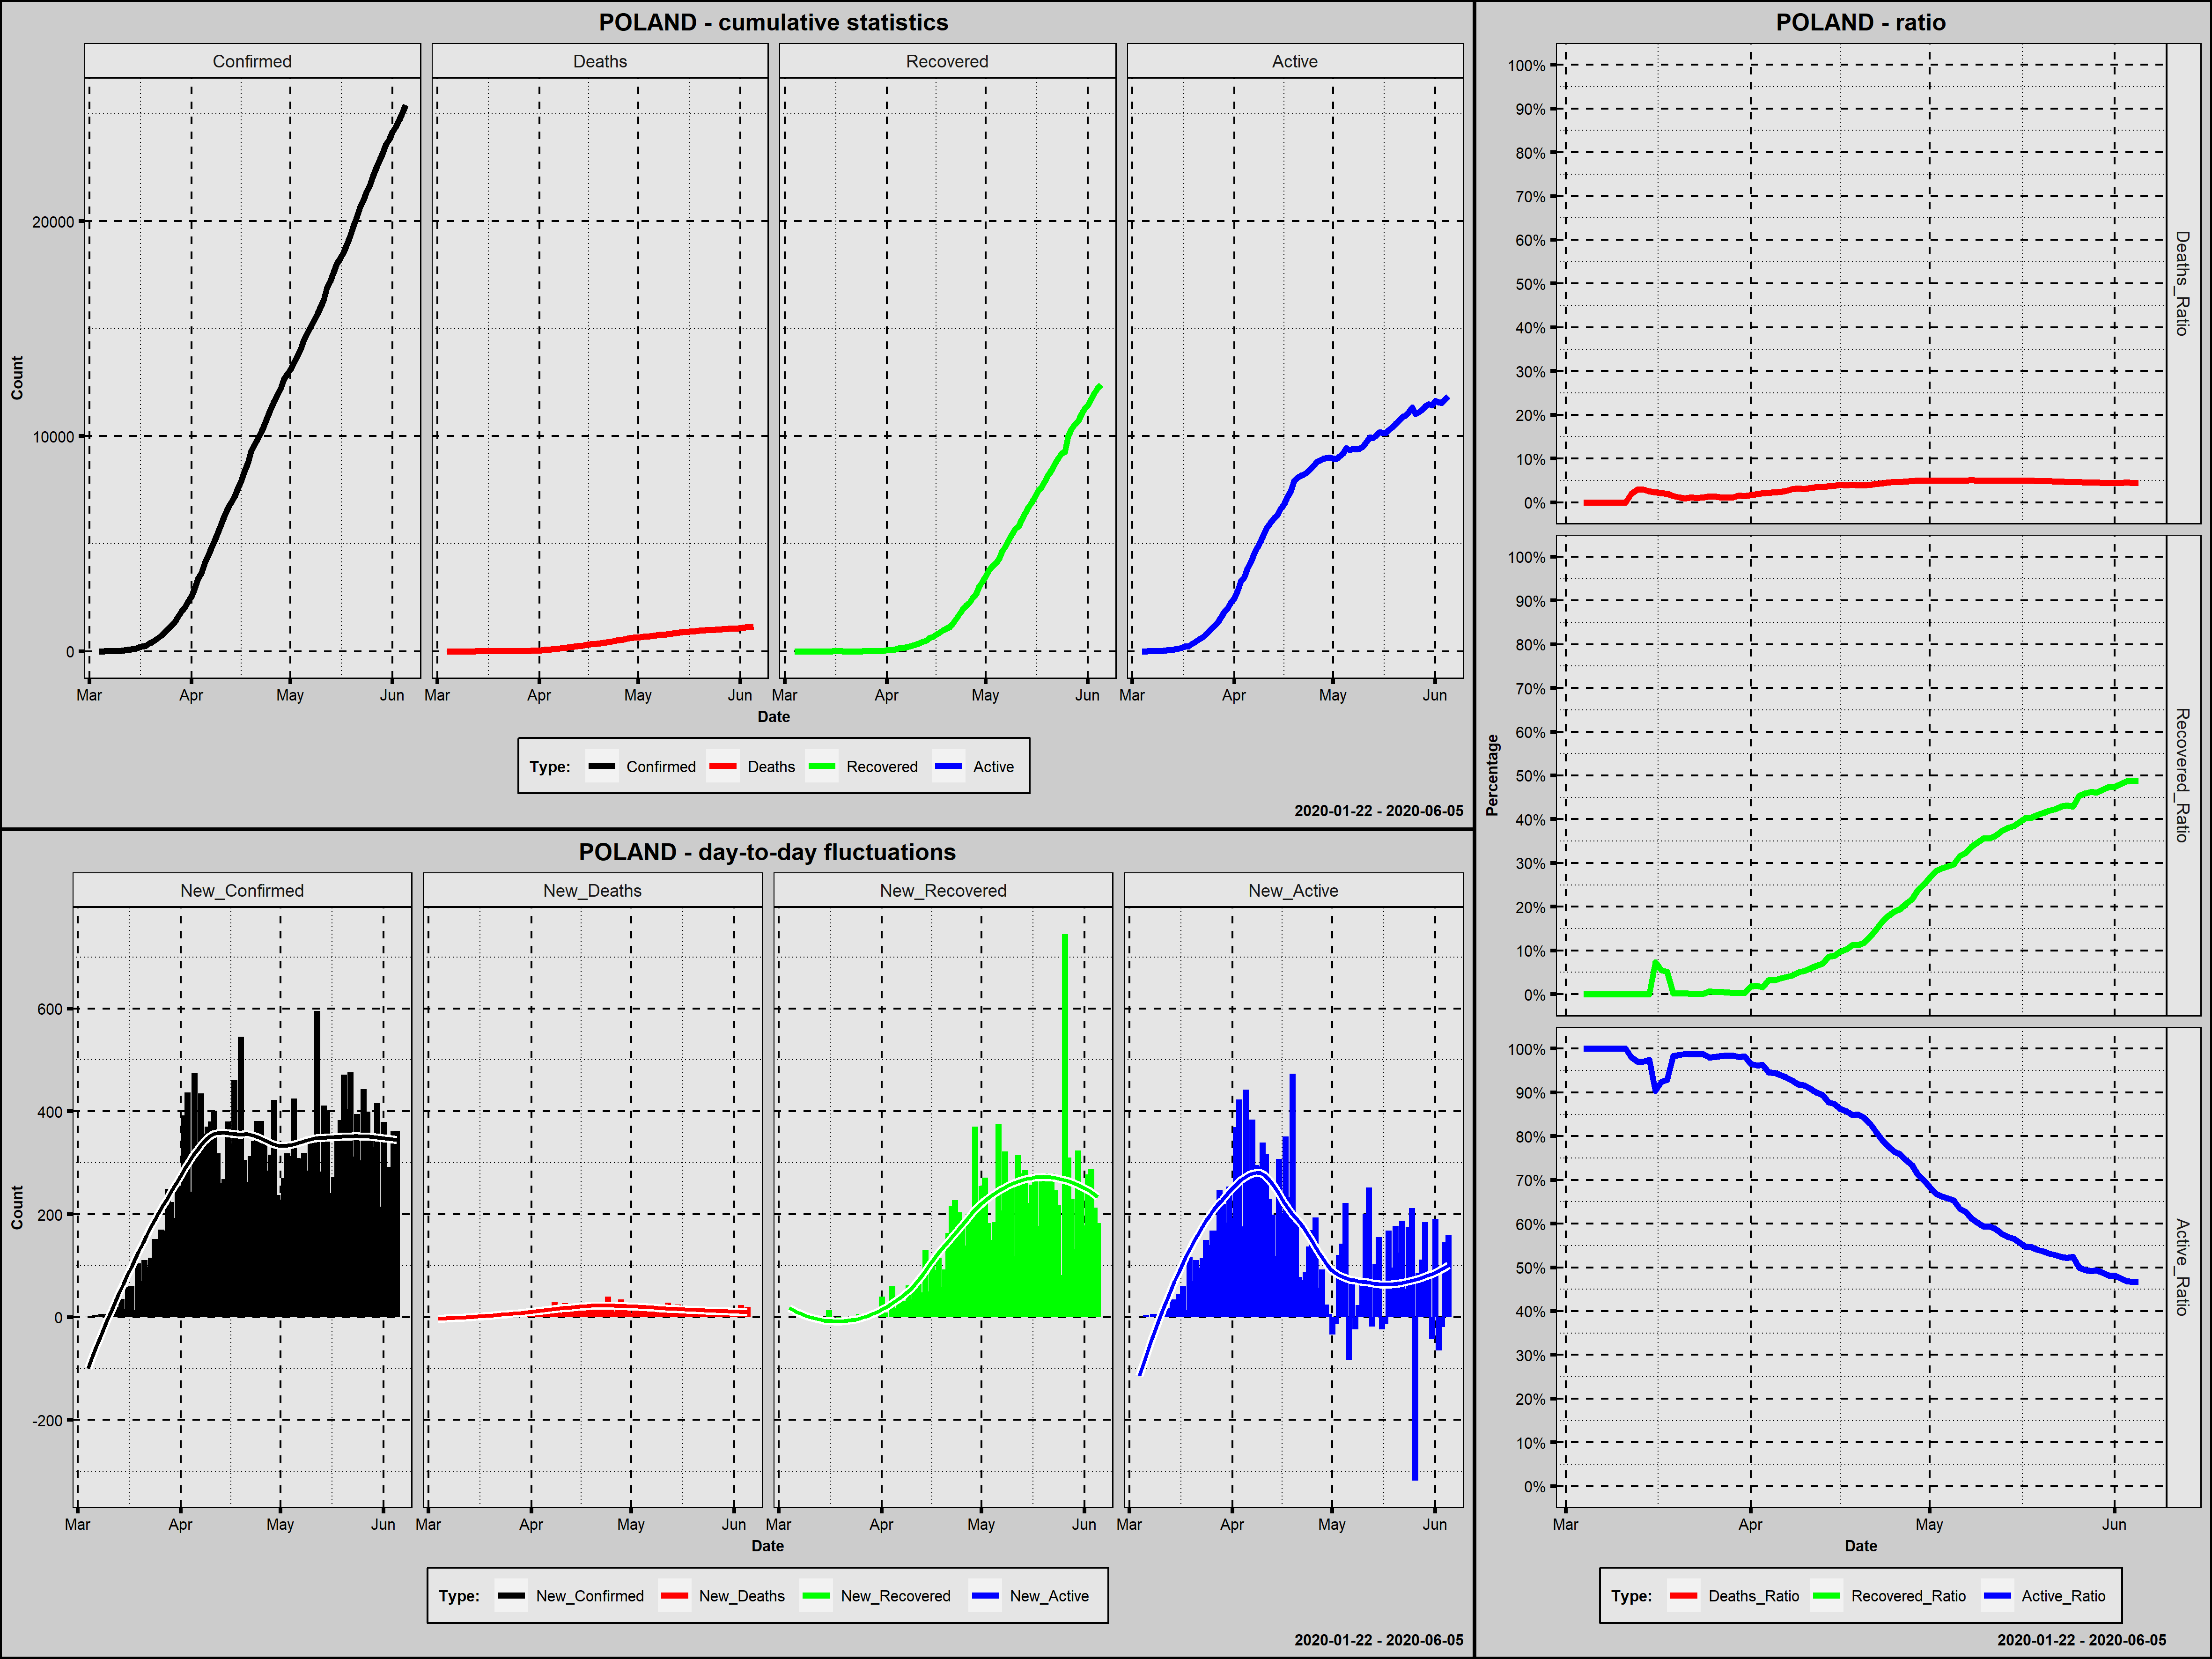

The data file committed next to this chart (first rows):
Country; Date; Confirmed; New_Confirmed; Deaths; New_Deaths; Recovered; New_Recovered; Active; New_Active; Year; Month; Day; Week_Day; Deaths_Ratio; Recovered_Ratio; Active_Ratio; Day_Since_1st_Confirmed; Day_Since_100st_Confirmed
Poland; 2020-03-04; 1; 1; 0; 0; 0; 0; 1; 1; 2020; March; 4; Wednesday; 0,0000; 0,0000; 1,0000; 1; 0
Poland; 2020-03-05; 1; 0; 0; 0; 0; 0; 1; 0; 2020; March; 5; Thursday; 0,0000; 0,0000; 1,0000; 2; 0
Poland; 2020-03-06; 5; 4; 0; 0; 0; 0; 5; 4; 2020; March; 6; Friday; 0,0000; 0,0000; 1,0000; 3; 0
Poland; 2020-03-07; 5; 0; 0; 0; 0; 0; 5; 0; 2020; March; 7; Saturday; 0,0000; 0,0000; 1,0000; 4; 0
Poland; 2020-03-08; 11; 6; 0; 0; 0; 0; 11; 6; 2020; March; 8; Sunday; 0,0000; 0,0000; 1,0000; 5; 0
Poland; 2020-03-09; 16; 5; 0; 0; 0; 0; 16; 5; 2020; March; 9; Monday; 0,0000; 0,0000; 1,0000; 6; 0
Poland; 2020-03-10; 22; 6; 0; 0; 0; 0; 22; 6; 2020; March; 10; Tuesday; 0,0000; 0,0000; 1,0000; 7; 0
Poland; 2020-03-11; 31; 9; 0; 0; 0; 0; 31; 9; 2020; March; 11; Wednesday; 0,0000; 0,0000; 1,0000; 8; 0
Poland; 2020-03-12; 49; 18; 1; 1; 0; 0; 48; 17; 2020; March; 12; Thursday; 0,0204; 0,0000; 0,9796; 9; 0
Poland; 2020-03-13; 68; 19; 2; 1; 0; 0; 66; 18; 2020; March; 13; Friday; 0,0294; 0,0000; 0,9706; 10; 0
Poland; 2020-03-14; 103; 35; 3; 1; 0; 0; 100; 34; 2020; March; 14; Saturday; 0,0291; 0,0000; 0,9709; 11; 1
Poland; 2020-03-15; 119; 16; 3; 0; 0; 0; 116; 16; 2020; March; 15; Sunday; 0,0252; 0,0000; 0,9748; 12; 2
Poland; 2020-03-16; 177; 58; 4; 1; 13; 13; 160; 44; 2020; March; 16; Monday; 0,0226; 0,0734; 0,9040; 13; 3
Poland; 2020-03-17; 238; 61; 5; 1; 13; 0; 220; 60; 2020; March; 17; Tuesday; 0,0210; 0,0546; 0,9244; 14; 4
Poland; 2020-03-18; 251; 13; 5; 0; 13; 0; 233; 13; 2020; March; 18; Wednesday; 0,0199; 0,0518; 0,9283; 15; 5
Poland; 2020-03-19; 355; 104; 5; 0; 1; -12; 349; 116; 2020; March; 19; Thursday; 0,0141; 0,0028; 0,9831; 16; 6
Poland; 2020-03-20; 425; 70; 5; 0; 1; 0; 419; 70; 2020; March; 20; Friday; 0,0118; 0,0024; 0,9859; 17; 7
Poland; 2020-03-21; 536; 111; 5; 0; 1; 0; 530; 111; 2020; March; 21; Saturday; 0,0093; 0,0019; 0,9888; 18; 8
Poland; 2020-03-22; 634; 98; 7; 2; 1; 0; 626; 96; 2020; March; 22; Sunday; 0,0110; 0,0016; 0,9874; 19; 9
Poland; 2020-03-23; 749; 115; 8; 1; 1; 0; 740; 114; 2020; March; 23; Monday; 0,0107; 0,0013; 0,9880; 20; 10
Poland; 2020-03-24; 901; 152; 10; 2; 1; 0; 890; 150; 2020; March; 24; Tuesday; 0,0111; 0,0011; 0,9878; 21; 11
Poland; 2020-03-25; 1051; 150; 14; 4; 7; 6; 1030; 140; 2020; March; 25; Wednesday; 0,0133; 0,0067; 0,9800; 22; 12
Poland; 2020-03-26; 1221; 170; 16; 2; 7; 0; 1198; 168; 2020; March; 26; Thursday; 0,0131; 0,0057; 0,9812; 23; 13
Poland; 2020-03-27; 1389; 168; 16; 0; 7; 0; 1366; 168; 2020; March; 27; Friday; 0,0115; 0,0050; 0,9834; 24; 14
Poland; 2020-03-28; 1638; 249; 18; 2; 7; 0; 1613; 247; 2020; March; 28; Saturday; 0,0110; 0,0043; 0,9847; 25; 15
Poland; 2020-03-29; 1862; 224; 22; 4; 7; 0; 1833; 220; 2020; March; 29; Sunday; 0,0118; 0,0038; 0,9844; 26; 16
Poland; 2020-03-30; 2055; 193; 31; 9; 7; 0; 2017; 184; 2020; March; 30; Monday; 0,0151; 0,0034; 0,9815; 27; 17
Poland; 2020-03-31; 2311; 256; 33; 2; 7; 0; 2271; 254; 2020; March; 31; Tuesday; 0,0143; 0,0030; 0,9827; 28; 18
Poland; 2020-04-01; 2554; 243; 43; 10; 47; 40; 2464; 193; 2020; April; 1; Wednesday; 0,0168; 0,0184; 0,9648; 29; 19
Poland; 2020-04-02; 2946; 392; 57; 14; 56; 9; 2833; 369; 2020; April; 2; Thursday; 0,0193; 0,0190; 0,9616; 30; 20
Poland; 2020-04-03; 3383; 437; 71; 14; 56; 0; 3256; 423; 2020; April; 3; Friday; 0,0210; 0,0166; 0,9625; 31; 21
Poland; 2020-04-04; 3627; 244; 79; 8; 116; 60; 3432; 176; 2020; April; 4; Saturday; 0,0218; 0,0320; 0,9462; 32; 22
Poland; 2020-04-05; 4102; 475; 94; 15; 134; 18; 3874; 442; 2020; April; 5; Sunday; 0,0229; 0,0327; 0,9444; 33; 23
Poland; 2020-04-06; 4413; 311; 107; 13; 162; 28; 4144; 270; 2020; April; 6; Monday; 0,0242; 0,0367; 0,9390; 34; 24
Poland; 2020-04-07; 4848; 435; 129; 22; 191; 29; 4528; 384; 2020; April; 7; Tuesday; 0,0266; 0,0394; 0,9340; 35; 25
Poland; 2020-04-08; 5205; 357; 159; 30; 222; 31; 4824; 296; 2020; April; 8; Wednesday; 0,0305; 0,0427; 0,9268; 36; 26
Poland; 2020-04-09; 5575; 370; 174; 15; 284; 62; 5117; 293; 2020; April; 9; Thursday; 0,0312; 0,0509; 0,9178; 37; 27
Poland; 2020-04-10; 5955; 380; 181; 7; 318; 34; 5456; 339; 2020; April; 10; Friday; 0,0304; 0,0534; 0,9162; 38; 28
Poland; 2020-04-11; 6356; 401; 208; 27; 375; 57; 5773; 317; 2020; April; 11; Saturday; 0,0327; 0,0590; 0,9083; 39; 29
Poland; 2020-04-12; 6674; 318; 232; 24; 439; 64; 6003; 230; 2020; April; 12; Sunday; 0,0348; 0,0658; 0,8995; 40; 30
Poland; 2020-04-13; 6934; 260; 245; 13; 487; 48; 6202; 199; 2020; April; 13; Monday; 0,0353; 0,0702; 0,8944; 41; 31
Poland; 2020-04-14; 7202; 268; 263; 18; 618; 131; 6321; 119; 2020; April; 14; Tuesday; 0,0365; 0,0858; 0,8777; 42; 32
Poland; 2020-04-15; 7582; 380; 286; 23; 668; 50; 6628; 307; 2020; April; 15; Wednesday; 0,0377; 0,0881; 0,8742; 43; 33
Poland; 2020-04-16; 7918; 336; 314; 28; 774; 106; 6830; 202; 2020; April; 16; Thursday; 0,0397; 0,0978; 0,8626; 44; 34
Poland; 2020-04-17; 8379; 461; 332; 18; 866; 92; 7181; 351; 2020; April; 17; Friday; 0,0396; 0,1034; 0,8570; 45; 35
Poland; 2020-04-18; 8742; 363; 347; 15; 981; 115; 7414; 233; 2020; April; 18; Saturday; 0,0397; 0,1122; 0,8481; 46; 36
Poland; 2020-04-19; 9287; 545; 360; 13; 1040; 59; 7887; 473; 2020; April; 19; Sunday; 0,0388; 0,1120; 0,8493; 47; 37
Poland; 2020-04-20; 9593; 306; 380; 20; 1133; 93; 8080; 193; 2020; April; 20; Monday; 0,0396; 0,1181; 0,8423; 48; 38
Poland; 2020-04-21; 9856; 263; 401; 21; 1297; 164; 8158; 78; 2020; April; 21; Tuesday; 0,0407; 0,1316; 0,8277; 49; 39
Poland; 2020-04-22; 10169; 313; 426; 25; 1513; 216; 8230; 72; 2020; April; 22; Wednesday; 0,0419; 0,1488; 0,8093; 50; 40
Poland; 2020-04-23; 10511; 342; 454; 28; 1740; 227; 8317; 87; 2020; April; 23; Thursday; 0,0432; 0,1655; 0,7913; 51; 41
Poland; 2020-04-24; 10892; 381; 494; 40; 1944; 204; 8454; 137; 2020; April; 24; Friday; 0,0454; 0,1785; 0,7762; 52; 42
Poland; 2020-04-25; 11273; 381; 524; 30; 2126; 182; 8623; 169; 2020; April; 25; Saturday; 0,0465; 0,1886; 0,7649; 53; 43
Poland; 2020-04-26; 11617; 344; 535; 11; 2265; 139; 8817; 194; 2020; April; 26; Sunday; 0,0461; 0,1950; 0,7590; 54; 44
Poland; 2020-04-27; 11902; 285; 562; 27; 2466; 201; 8874; 57; 2020; April; 27; Monday; 0,0472; 0,2072; 0,7456; 55; 45
Poland; 2020-04-28; 12218; 316; 596; 34; 2655; 189; 8967; 93; 2020; April; 28; Tuesday; 0,0488; 0,2173; 0,7339; 56; 46
Poland; 2020-04-29; 12640; 422; 624; 28; 3025; 370; 8991; 24; 2020; April; 29; Wednesday; 0,0494; 0,2393; 0,7113; 57; 47
Poland; 2020-04-30; 12877; 237; 644; 20; 3236; 211; 8997; 6; 2020; April; 30; Thursday; 0,0500; 0,2513; 0,6987; 58; 48
Poland; 2020-05-01; 13105; 228; 651; 7; 3491; 255; 8963; -34; 2020; May; 1; Friday; 0,0497; 0,2664; 0,6839; 59; 49
Poland; 2020-05-02; 13375; 270; 664; 13; 3762; 271; 8949; -14; 2020; May; 2; Saturday; 0,0496; 0,2813; 0,6691; 60; 50
... 34 more rows
